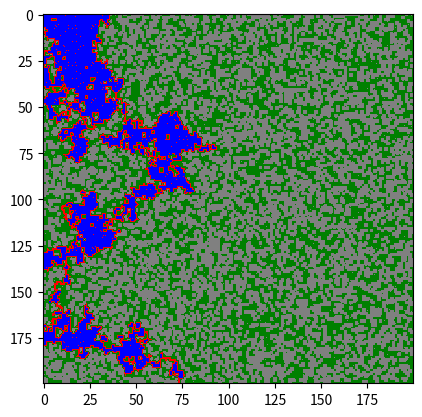

This figure's Python source:
import numpy as np
import matplotlib.pyplot as plt
import matplotlib.animation as animation

# параметры модели
N = 200
p_growth = 0.00000000001  # скорость роста деревьев новых 
base_p_ignition = 0.99  # базовая вероятность воспламенения
p_lightning = 0.00001  # вероятность удара молнии летом
steps = 500
WIND_BOOST = 2.8  # ускорение распространения огня по ветру

# 8 направлений ветра (dr, dc). dr изменение строки, dc изменение столбца
wind_directions = {
    "N": (-1, 0), "NE": (-1, 1), "E": (0, 1), "SE": (1, 1),
    "S": (1, 0), "SW": (1, -1), "W": (0, -1), "NW": (-1, -1)
}
wind_name = np.random.choice(list(wind_directions.keys()))
wind_dir = wind_directions[wind_name]
print(f"Выбранное направление ветра: {wind_name}")

# сезоны
seasons = ["spring", "summer", "autumn"]
season_start = np.random.choice(seasons)  # один раз при старте

def get_seasonal_multiplier(season):
    multipliers = {
        "spring": 1.0,
        "summer": 1.2,
        "autumn": 1.1
    }
    return multipliers[season]

def initialize_grid_with_big_river(n):
    grid = np.zeros((n, n), dtype=int)

    # заполняем поле: 0 - пусто, 1 - дерево
    for i in range(n):
        for j in range(n):
            if np.random.random() < 0.8:  # 80% деревья
                grid[i, j] = 1

    # генерация длинной извилистой реки
    river_path = [(0, np.random.randint(0, n))]
    while river_path[-1][0] < n - 1:
        x, y = river_path[-1]
        next_options = []
        for dx, dy in [(-1, 0), (1, 0), (0, -1), (0, 1)]:
            nx, ny = x + dx, y + dy
            if 0 <= nx < n and 0 <= ny < n:
                next_options.append((nx, ny))
        next_pos = next_options[np.random.randint(len(next_options))]
        river_path.append(next_pos)

    for x, y in river_path:
        grid[x, y] = 3  # вода

    # найти деревья и случайно выбрать одно для поджога
    tree_positions = np.argwhere(grid == 1)
    if len(tree_positions) == 0:
        print("Ошибка: деревьев нет, невозможно начать огонь.")
        return grid

    random_tree = tree_positions[np.random.randint(len(tree_positions))]
    x, y = random_tree
    grid[x, y] = 2  # огонь

    print(f"Огонь появился на позиции ({x}, {y})")
    return grid

def next_state(grid, season, wind_dir):
    new_grid = grid.copy()
    seasonal_multiplier = get_seasonal_multiplier(season)
    p_ignition = min(base_p_ignition * seasonal_multiplier, 1.0)
    n = grid.shape[0]

    for i in range(n):
        for j in range(n):
            cell = grid[i, j]
            if cell == 2:  # огонь
                new_grid[i, j] = 0  # сгорает - пусто
            elif cell == 1:  # дерево
                p_ignite_total = 0.0
                # проверяем 4 соседей
                for dx, dy in [(-1, 0), (1, 0), (0, -1), (0, 1)]:
                    nx, ny = i + dx, j + dy
                    if 0 <= nx < n and 0 <= ny < n and grid[nx, ny] == 2:
                        # направление ОТ горящего соседа К текущей клетке
                        dir_to_cell = (-dx, -dy)
                        
                        # определяем влияние ветра
                        if dir_to_cell == wind_dir:
                            # полное совпадение с направлением ветра
                            p_neighbor = p_ignition * WIND_BOOST
                        elif (wind_dir[0] != 0 and dir_to_cell[0] == wind_dir[0] and dir_to_cell[1] == 0) or \
                             (wind_dir[1] != 0 and dir_to_cell[0] == 0 and dir_to_cell[1] == wind_dir[1]):
                            # диагональный ветер- частичное ускорение для совпадающих осей
                            p_neighbor = p_ignition * (1 + (WIND_BOOST - 1) * 0.5)
                        else:
                            p_neighbor = p_ignition
                        
                        # ограничиваем вероятность 1.0 и объединяем независимые вероятности от соседей
                        p_neighbor = min(p_neighbor, 1.0)
                        p_ignite_total = 1 - (1 - p_ignite_total) * (1 - p_neighbor)

                if np.random.random() < p_ignite_total:
                    new_grid[i, j] = 2  # загорается
                    
            elif cell == 0:  # пусто
                if np.random.random() < p_growth:
                    new_grid[i, j] = 1  # вырастает дерево

    # молния- только летом
    if season == "summer":
        if np.random.random() < p_lightning:
            tree_positions = np.argwhere(new_grid == 1)
            if len(tree_positions) > 0:
                random_tree = tree_positions[np.random.randint(len(tree_positions))]
                x, y = random_tree
                new_grid[x, y] = 2

    return new_grid

def animate(frame_num, img, grid, season, wind_dir, ax, stats):
    new_grid = next_state(grid, season, wind_dir)
    img.set_array(new_grid)
    grid[:] = new_grid[:]
    ax.set_title(f"Season: {season} | Wind: {wind_name}", fontsize=14)

    fire_count = np.sum(grid == 2)
    stats['fire_duration'] += 1 if fire_count > 0 else 0
    stats['burned_area'] += np.sum(grid == 0) - stats['initial_empty']
    return img,

# запуск
grid = initialize_grid_with_big_river(N)

stats = {
    'fire_duration': 0,
    'burned_area': 0,
    'initial_empty': np.sum(grid == 0),
    'crossed_river': 0
}

fig, ax = plt.subplots()
# цвета: 0=серый (пусто), 1=зелёный (дерево), 2=красный (огонь), 3=синий (вода)
cmap_custom = plt.cm.colors.ListedColormap(['gray', 'green', 'red', 'blue'])
bounds = [0, 1, 2, 3, 4]
norm = plt.cm.colors.BoundaryNorm(bounds, cmap_custom.N)

img = ax.imshow(grid, cmap=cmap_custom, norm=norm)
ani = animation.FuncAnimation(
    fig, animate, 
    fargs=(img, grid, season_start, wind_dir, ax, stats),
    frames=steps,
    interval=200,
    repeat=False
)

plt.show()

# вывод статистики
final_burned_area = stats['burned_area']
fire_duration = stats['fire_duration']

water_positions = np.argwhere(grid == 3)
crossed_river = 0
for x, y in water_positions:
    for dx, dy in [(-1, 0), (1, 0), (0, -1), (0, 1)]:
        nx, ny = x + dx, y + dy
        if 0 <= nx < N and 0 <= ny < N and grid[nx, ny] == 0:
            crossed_river = 1
            break
    if crossed_river:
        break

print("\n--- Статистика ---")
print(f"Площадь пожара: {final_burned_area}")
print(f"Длительность пожара (в тактах): {fire_duration}")
print(f"Время года начала: {season_start}")
print(f"Огонь перешёл через реку: {'Да' if crossed_river else 'Нет'}")
